The GitHub repository davidenberg/Junction_2024 contains a labelled image folder "image_classification" with 6 categories: cloud, deforestation, deforestation original, forest, not deforestation, not deforestation original. Examples follow, each with its label.

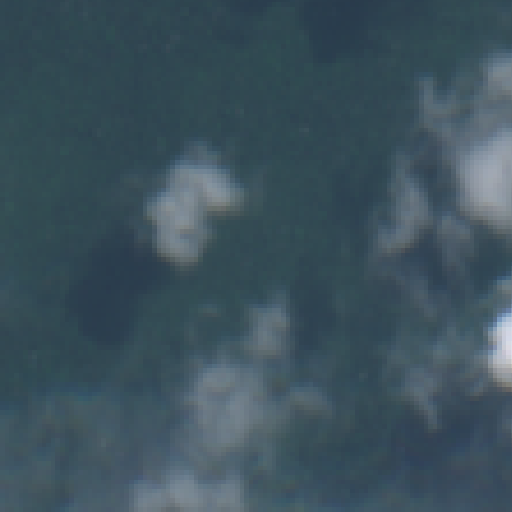
Label: forest

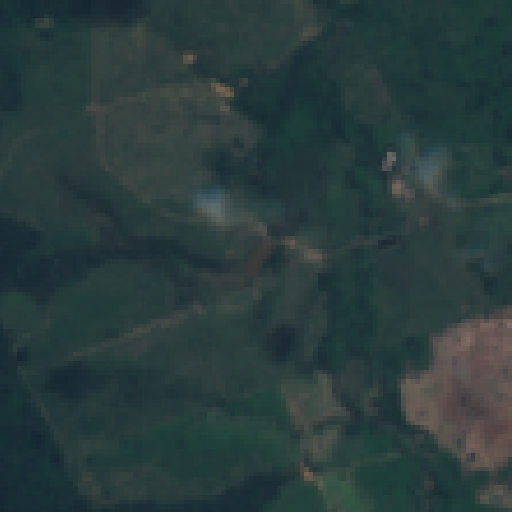
Label: deforestation original

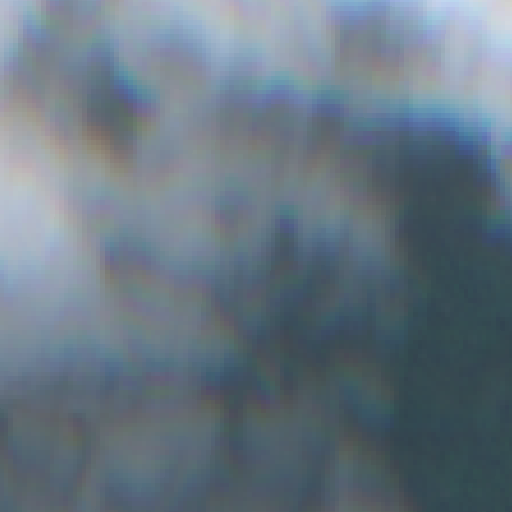
Label: cloud

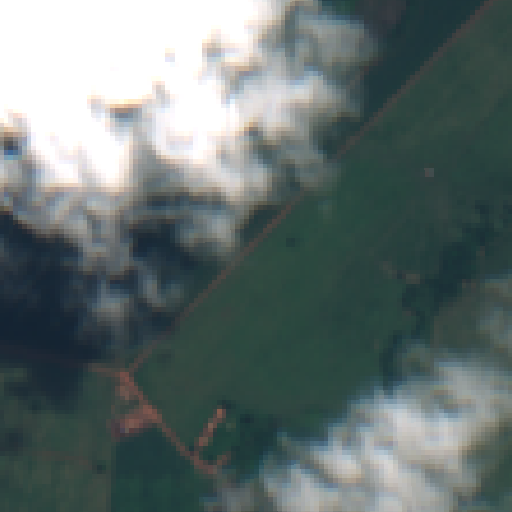
Label: deforestation

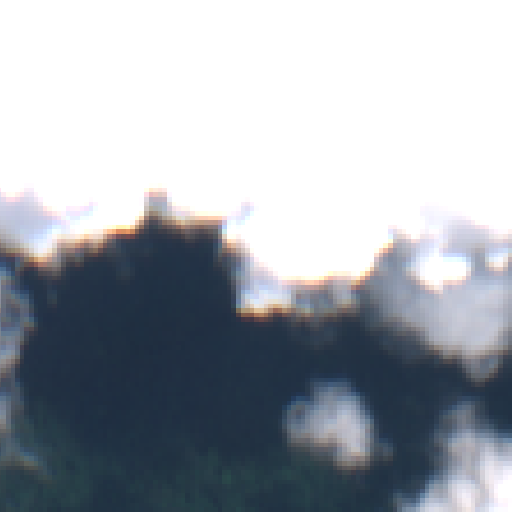
Label: not deforestation original

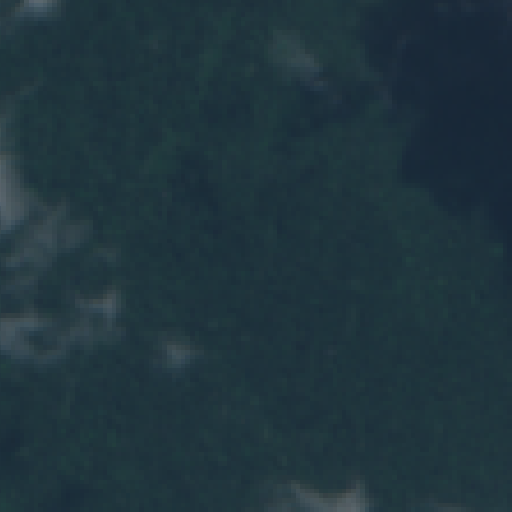
Label: forest
